Run: headless pygame with SDL's dummy video driver; simulated clock (each Clock.tick advances the game by its frame time, no real sleeping); random seed 0; keys injected as events and as key.get_pressed() state; mouse plan: one left click at the window centre at the start of phase 2, then a move to the lower-right quarter at the start of phase 3.
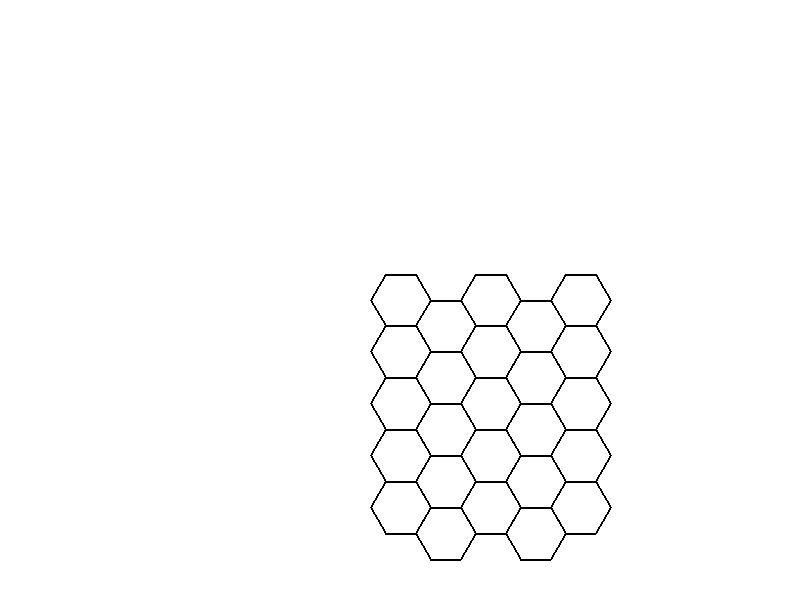
Frame 1 of 4 · flips 1–60 · no input
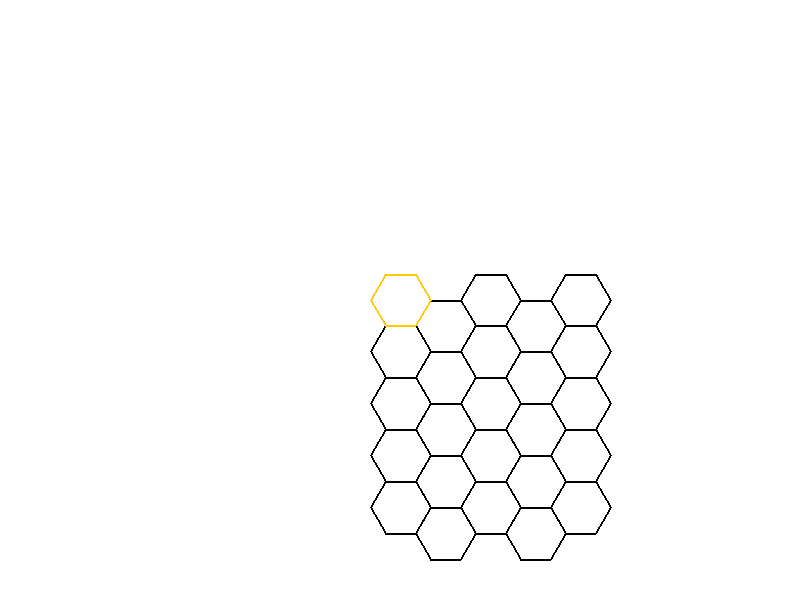
Frame 2 of 4 · flips 61–180 · clicked the window centre · tapped SPACE, RETURN · held RIGHT (→), D
Frame 3 of 4 · flips 181–300 · moved the mouse to the lower-right quarter · held DOWN (↓), S · screen same as frame 1, image omitted
Frame 4 of 4 · flips 301–420 · held LEFT (←), A, UP (↑), W · screen unchanged from frame 3, image omitted

The pygame program that drew these frames:

import pygame
import math

# Initialize Pygame
pygame.init()

# Screen dimensions
WIDTH, HEIGHT = 800, 600
screen = pygame.display.set_mode((WIDTH, HEIGHT))

# Colors
WHITE = (255, 255, 255)
BLACK = (0, 0, 0)
HIGHLIGHT = (255, 200, 0)  # Highlight color

# Hexagon properties
hex_size = 30
map_width = 5  # Number of hex columns
map_height = 5   # Number of hex rows

def hex_corner(center, size, i):
    """Calculate the corner of a hexagon given its center, size, and corner index (0-5)."""
    angle_deg = 60 * i # Offset for flat-topped hex
    angle_rad = math.pi / 180 * angle_deg
    return (center[0] + size * math.cos(angle_rad),
            center[1] + size * math.sin(angle_rad))

def draw_hexagon(surface, center, size, color=BLACK):
    """Draw a hexagon at a given center position."""
    points = [hex_corner(center, size, i) for i in range(6)]
    pygame.draw.polygon(surface, color, points, 2)  # 2 means line thickness

def axial_to_pixel(q, r, size):
    """Convert axial coordinates (q, r) to pixel coordinates (x, y) for hexagon center."""
    x = size * 3/2 * q  # Horizontal spacing based on q
    y = size * math.sqrt(3) * r + (q % 2) * (size * math.sqrt(3) / 2)  # Adjust vertical spacing
    return (x + WIDTH // 2, y + HEIGHT // 2)  # Center on screen

def pixel_to_axial(x, y, size):
    """Convert pixel coordinates (x, y) to axial coordinates (q, r)."""
    x = (x - WIDTH // 2) / size
    y = (y - HEIGHT // 2) / size
    
    q = (2/3 * x)
    r = (-1/3 * x + (math.sqrt(3)/3) * y)
    
    return round(q), round(r)

def get_neighbors(q, r):
    """Get neighboring axial coordinates for a hexagon."""
    directions = [(+1, 0), (0, +1), (-1, +1), (-1, 0), (0, -1), (+1, -1)]
    return [(q + dq, r + dr) for dq, dr in directions]

def build_adjacency_list(map_width, map_height):
    """Build adjacency list for hex grid."""
    adjacency_list = {}
    
    for r in range(map_height):
        for q in range(map_width):
            # Add each hexagon and its neighbors
            adjacency_list[(q, r)] = get_neighbors(q, r)
    
    return adjacency_list

def draw_grid(surface, map_width, map_height, hex_size):
    """Draw a hexagonal grid."""
    for r in range(map_height):
        for q in range(map_width):
            center = axial_to_pixel(q, r, hex_size)
            draw_hexagon(surface, center, hex_size)

# Build adjacency list
adjacency_list = build_adjacency_list(map_width, map_height)

# Print adjacency list for debugging
print("Adjacency List:")
for hexagon, neighbors in adjacency_list.items():
    print(f"{hexagon}: {neighbors}")

running = True
while running:
    for event in pygame.event.get():
        if event.type == pygame.QUIT:
            running = False
    
    # Clear screen
    screen.fill(WHITE)
    
    # Draw the grid
    draw_grid(screen, map_width, map_height, hex_size)
    
    # Get mouse position
    mouse_pos = pygame.mouse.get_pos()
    
    # Convert mouse position to axial coordinates
    q, r = pixel_to_axial(mouse_pos[0], mouse_pos[1], hex_size)
    
    # Highlight the hexagon under the mouse
    if (0 <= q < map_width) and (0 <= r < map_height):
        center = axial_to_pixel(q, r, hex_size)
        draw_hexagon(screen, center, hex_size, HIGHLIGHT)
    
    # Update the display
    pygame.display.flip()

pygame.quit()
